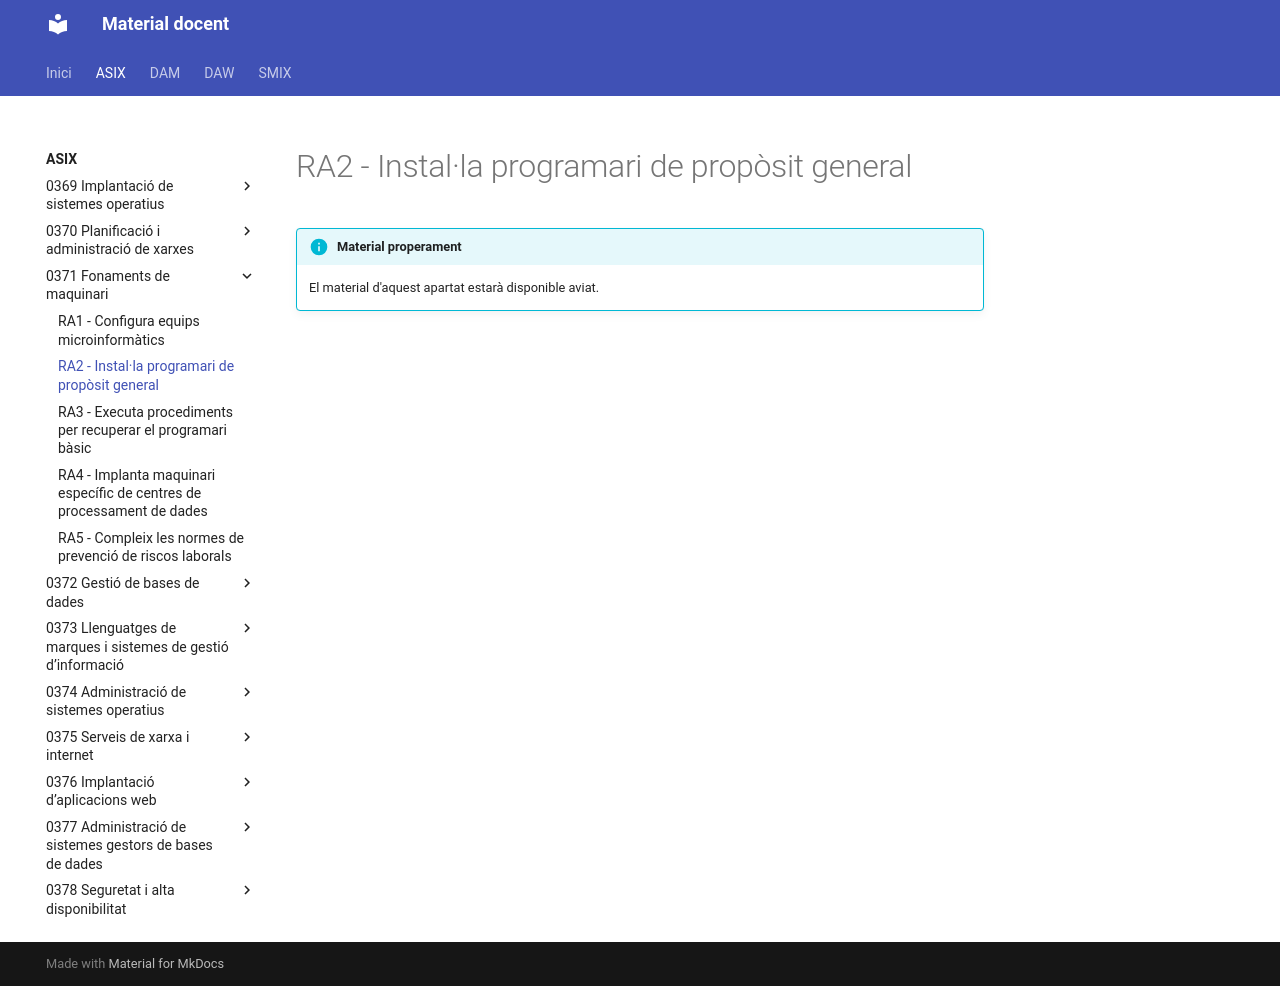

repository: aaragoprof/aaragoprof.github.io · page: asix/0371-fonaments-de-maquinari/ra2/index.html · generator: mkdocs

# RA2 - Instal·la programari de propòsit general

!!! info "Material properament"
    El material d'aquest apartat estarà disponible aviat.
